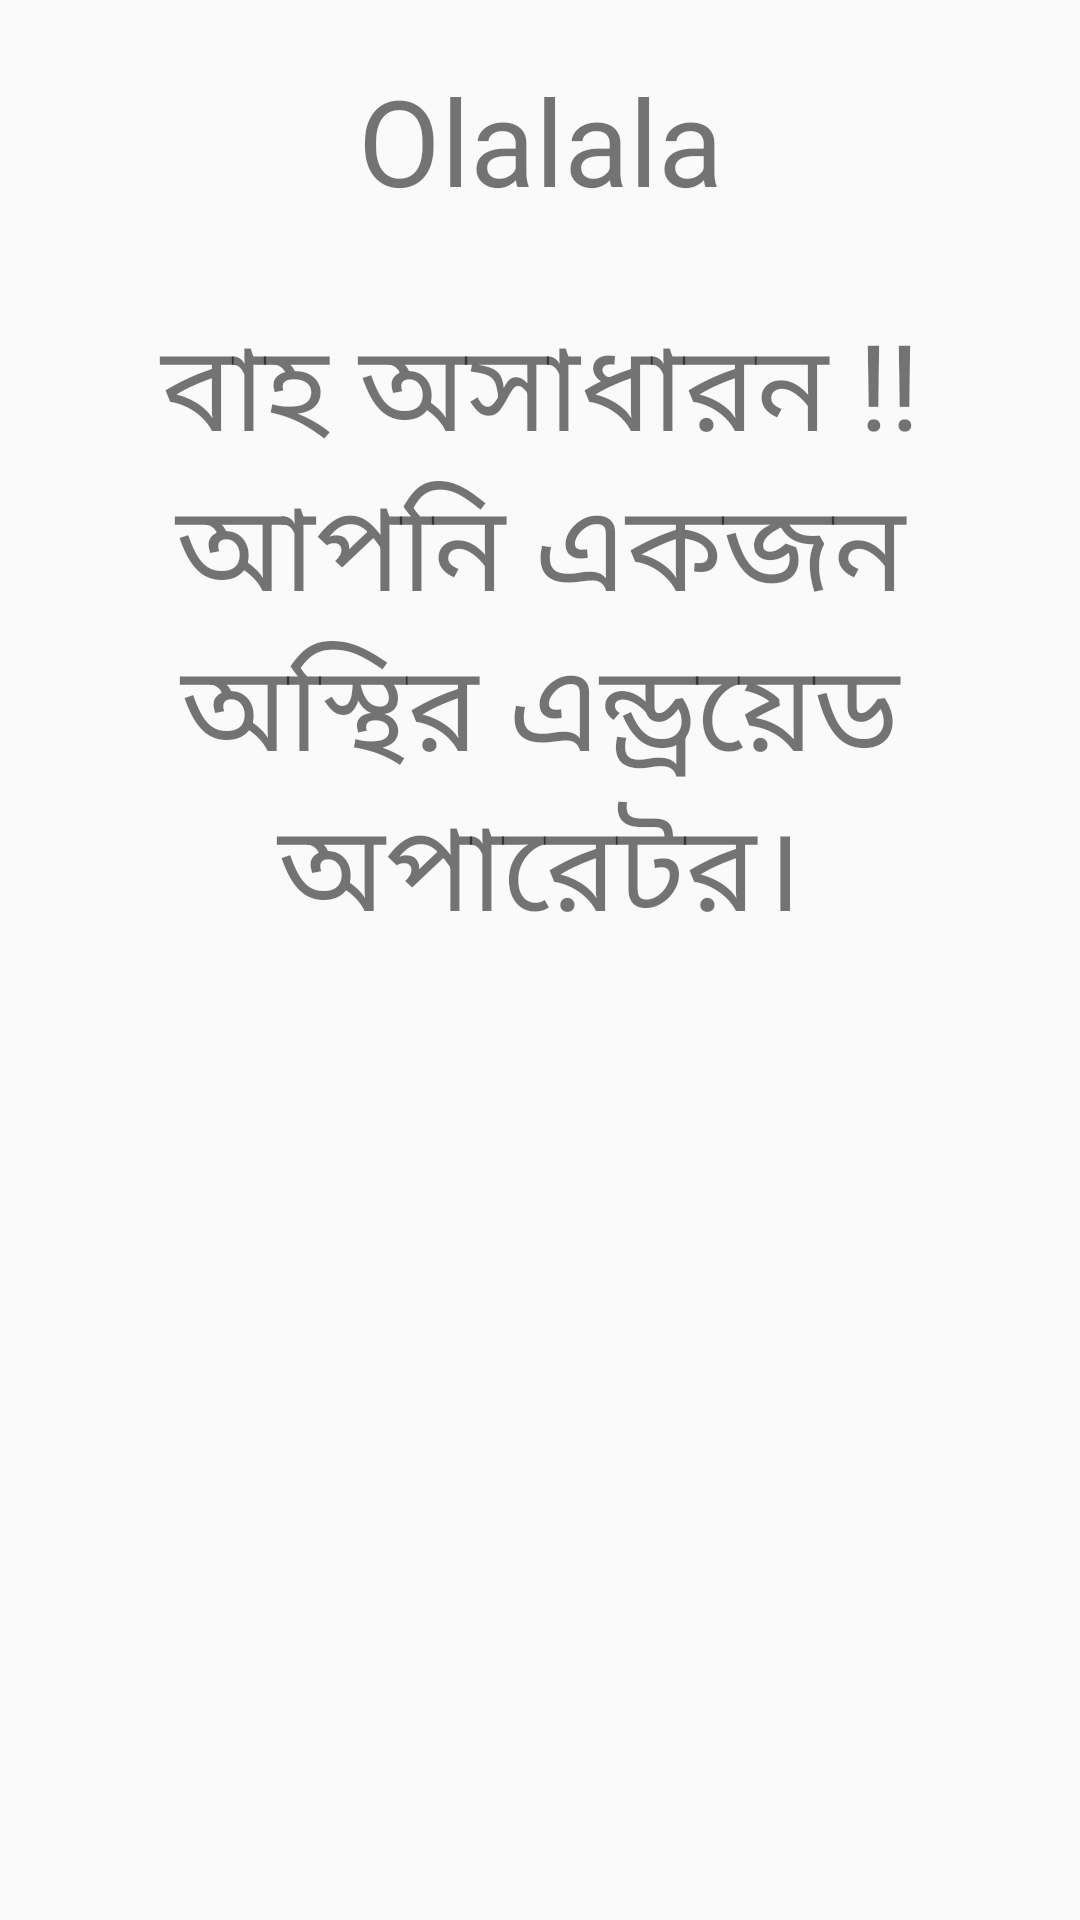

The Android layout XML behind this screen, and the referenced resources:
<!-- AndroidManifest.xml: application theme AppTheme -->
<!-- res/layout/activity_login.xml -->
<?xml version="1.0" encoding="utf-8"?>
<android.support.constraint.ConstraintLayout xmlns:android="http://schemas.android.com/apk/res/android"
    xmlns:app="http://schemas.android.com/apk/res-auto"
    xmlns:tools="http://schemas.android.com/tools"
    android:layout_width="match_parent"
    android:layout_height="match_parent"
    android:padding="10dp"
    android:background="@drawable/login_background"
    tools:context=".LoginActivity">

    <TextView
        android:id="@+id/tv_important"
        android:layout_width="match_parent"
        android:layout_height="wrap_content"
        android:padding="10sp"
        android:text="Olalala"
        android:textAlignment="center"
        android:textSize="40dp" />

    <TextView
        android:layout_width="match_parent"
        android:layout_height="wrap_content"
        android:layout_marginBottom="8dp"
        android:layout_marginTop="8dp"
        android:padding="10sp"
        android:text="@string/tv2_2"
        android:textAlignment="center"
        android:textSize="40dp"
        app:layout_constraintTop_toBottomOf="@+id/tv_important"
        tools:ignore="MissingConstraints" />
</android.support.constraint.ConstraintLayout>
<!-- resources referenced by this layout -->
<resources>
  <string name="tv2_2">বাহ অসাধারন !! আপনি একজন অস্থির এন্ড্রয়েড অপারেটর।</string>
  <style name="AppTheme" parent="Theme.AppCompat.Light.DarkActionBar">
          
          <item name="colorPrimary">@color/colorPrimary</item>
          <item name="colorPrimaryDark">@color/colorPrimaryDark</item>
          <item name="colorAccent">@color/colorAccent</item>
      </style>
  <color name="colorPrimary">#092a38</color>
  <color name="colorPrimaryDark">#3f257c</color>
  <color name="colorAccent">#4e484a</color>
</resources>
